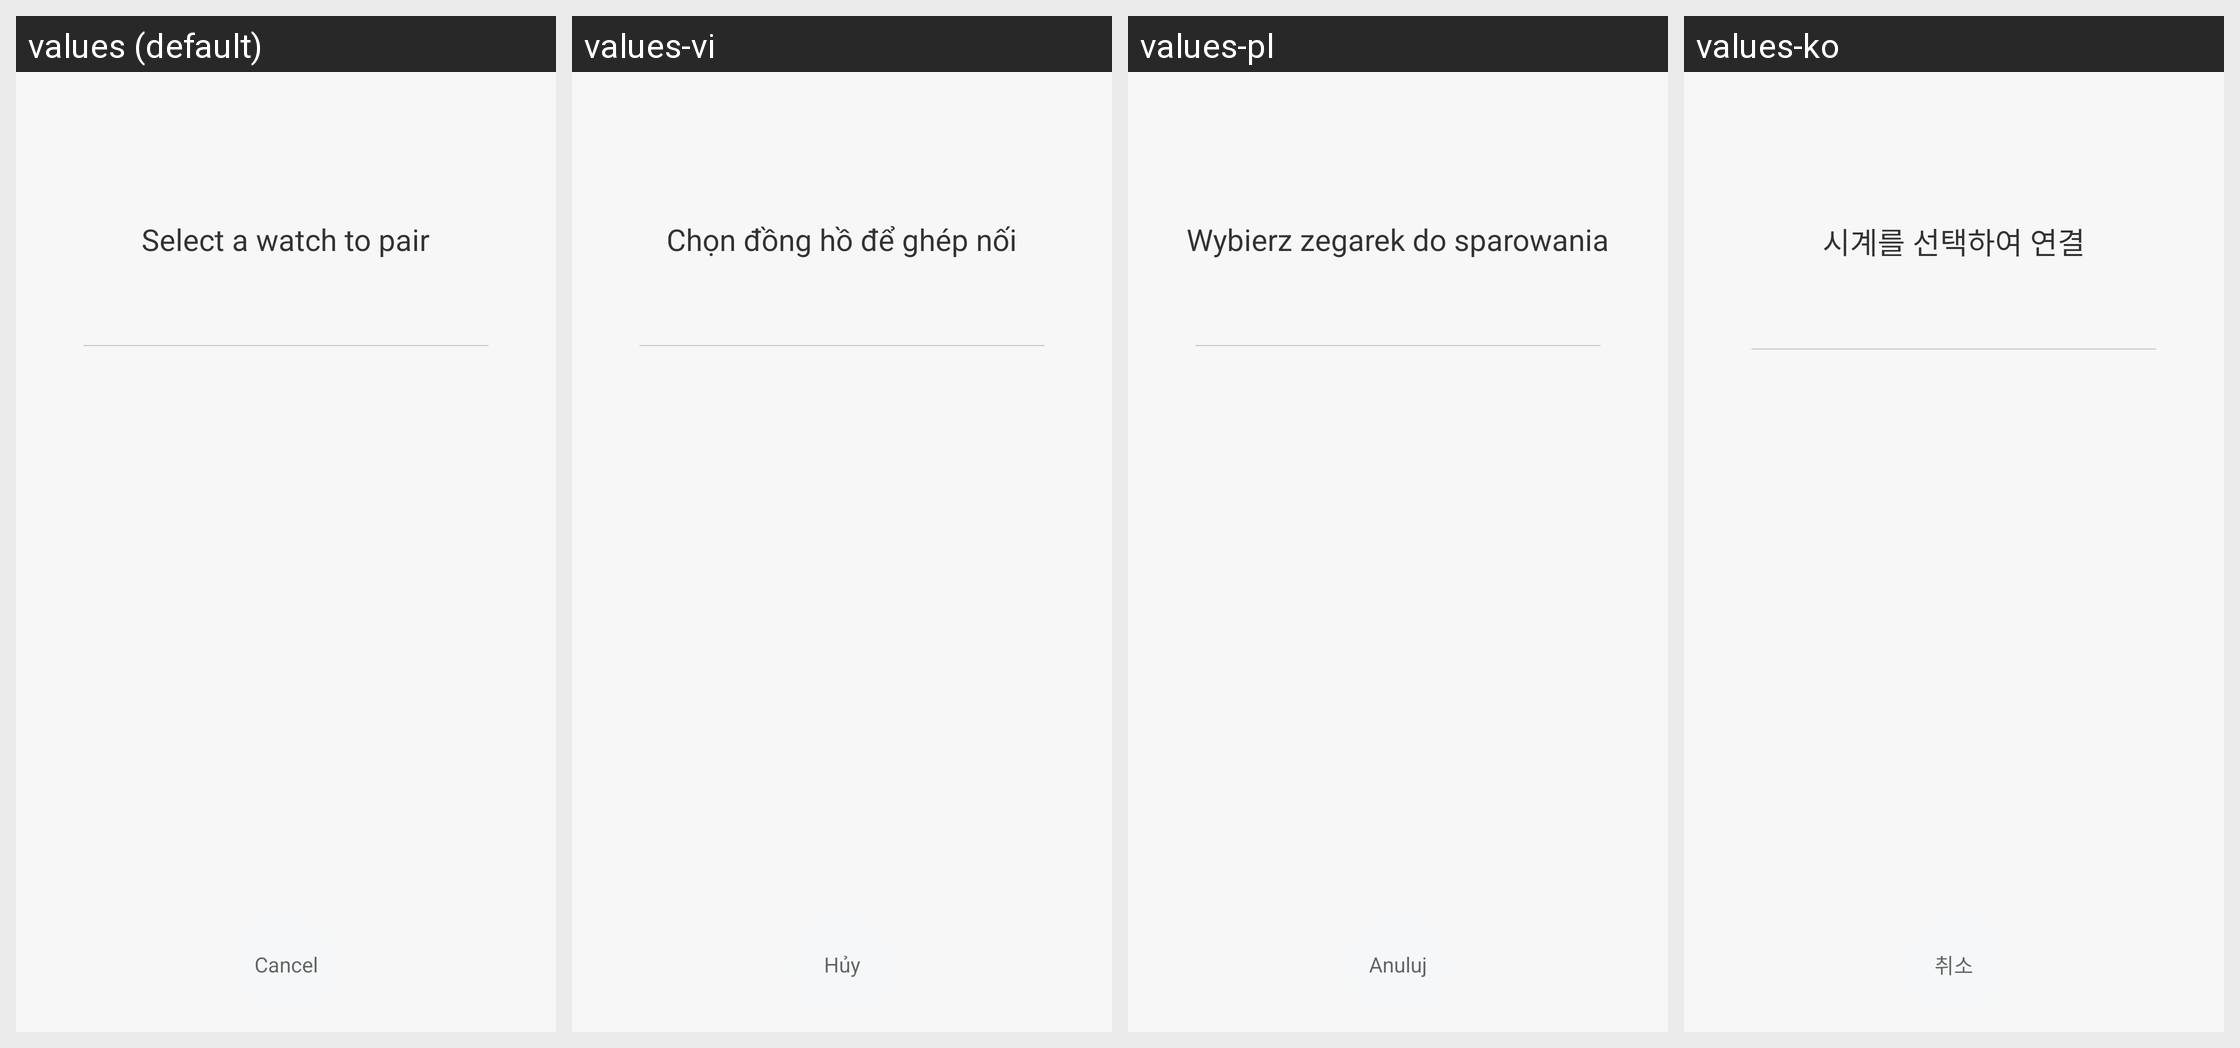

This grid shows one Android layout under several languages. Give, for every string resource on the screen, its name, the default text and each shown locale's text.
Android screen res/layout/activity_select_watch_new.xml rendered under 4 locales, left to right: values (default), values-vi, values-pl, values-ko. Device: Nexus 5 (rendered at 1080×1920; each locale shown at half size, 540×960, under a caption strip naming it); theme FullScreenStyle.
Other locales in the repository, not shown: values-af, values-am, values-ar, values-az-rAZ, values-bn, values-ca, values-cs, values-da, values-de, values-en-rAU, values-en-rGB, values-en-rIN, values-en-rSS, values-es, values-es-rES, values-es-rUS, values-et-rEE, values-eu-rES, values-fa, values-fa-rIR, values-fi, values-fr, values-fr-rCA, values-gl-rES, values-gu, values-gu-rIN, values-ha-rNG, values-hr, values-hu, values-hy-rAM, values-in, values-is-rIS, values-it, values-iw, values-iw-rIL, values-ja, values-ka-rGE, values-kk-rKZ, values-km-rKH, values-kn, values-ky-rKG, values-lo-rLA, values-lt, values-lv, values-mk-rMK, values-ml, values-mn-rMN, values-mr, values-ms, values-ms-rMY, values-nb, values-ne-rIN, values-ne-rNP, values-nl, values-or-rIN, values-pa, values-pt, values-pt-rBR, values-pt-rPT, values-ro, values-si-rLK, values-sk, values-sl, values-sq-rAL, values-sr, values-sv, values-sw, values-ta, values-te, values-tl, values-tr, values-ur, values-ur-rIN, values-ur-rPK, values-uz-rUZ, values-zh-rCN, values-zh-rHK, values-zh-rTW, values-zu.
Strings drawn on this screen, with the default value and each locale's value (text and hints the layout hard-codes, and strings that could not be matched under every locale, appear in the picture but are not listed):

select_watch_title
  values: Select a watch to pair
  values-vi: Chọn đồng hồ để ghép nối
  values-pl: Wybierz zegarek do sparowania
  values-ko: 시계를 선택하여 연결

cancel
  values: Cancel
  values-vi: Hủy
  values-pl: Anuluj
  values-ko: 취소
